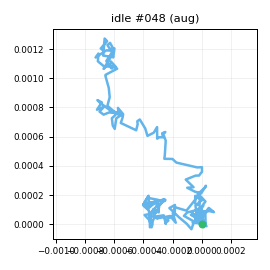

Data behind this chart, as committed beside it:
t_s, ax, ay, az, gx, gy, gz, seq
0.00000, -0.8165, 0.1281, -0.4079, -0.5206, -0.1116, 0.2383, 0
0.01000, -0.8101, 0.1169, -0.4073, -0.4701, -0.1902, 0.3366, 1
0.02000, -0.8076, 0.1038, -0.3981, -0.1755, 0.4922, 0.8701, 2
0.03000, -0.8188, 0.1152, -0.4015, -0.2847, -0.331, 0.2008, 3
0.04000, -0.8213, 0.1051, -0.4066, -0.473, -0.4001, 0.3792, 4
0.05000, -0.8284, 0.1193, -0.4022, -0.5981, -0.5721, 0.00563, 5
0.06000, -0.8123, 0.1207, -0.4007, 0.3397, -0.1923, -0.5257, 6
0.07000, -0.8246, 0.1179, -0.3906, -0.00836, 0.5756, 0.2996, 7
0.08000, -0.8256, 0.1263, -0.4034, -0.5104, 0.3265, 0.6692, 8
0.09000, -0.813, 0.1173, -0.4004, 0.115, 0.06120, 0.5983, 9
0.1, -0.8326, 0.1121, -0.4182, -0.1732, 0.1462, 0.7361, 10
0.111, -0.8067, 0.1142, -0.4064, 0.01661, 0.05493, 0.3266, 11
0.12, -0.8161, 0.1152, -0.4019, -0.1509, -0.5912, 0.1627, 12
0.13, -0.8346, 0.1022, -0.3947, -0.6474, 0.09583, 0.07814, 13
0.14, -0.8216, 0.1085, -0.429, 0.3692, -0.5887, 0.3886, 14
0.15, -0.817, 0.09829, -0.4101, -0.03997, -0.03196, 0.00800, 15
0.16, -0.821, 0.1143, -0.3996, 0.1607, -0.1985, 0.7464, 16
0.17, -0.8388, 0.1259, -0.3874, 0.02148, -0.06332, -0.1458, 17
0.18, -0.8198, 0.106, -0.4026, 0.2483, -0.1562, -0.3059, 18
0.19, -0.8073, 0.1121, -0.3961, -0.4415, 0.3153, 1.096, 19
0.2, -0.8155, 0.1243, -0.4188, 0.02506, 0.4495, -0.06351, 20
0.21, -0.8202, 0.1112, -0.4015, -0.08281, -0.04072, -0.4248, 21
0.22, -0.8234, 0.1213, -0.4028, -0.2298, 0.08088, 0.4211, 22
0.23, -0.8138, 0.1212, -0.4049, 0.1298, -0.1594, 0.3695, 23
0.241, -0.8114, 0.1132, -0.3999, 0.1721, -0.00997, 0.3432, 24
0.25, -0.8349, 0.1112, -0.3997, -0.3458, 0.02968, 0.2157, 25
0.26, -0.8161, 0.116, -0.404, 0.1808, -0.3203, -0.3001, 26
0.27, -0.8227, 0.1007, -0.4037, 0.116, -0.3434, 0.4194, 27
0.281, -0.8147, 0.1165, -0.3935, -0.5505, -0.1072, 0.3401, 28
0.29, -0.8215, 0.1078, -0.3995, 0.00705, 0.3426, 0.629, 29
0.3, -0.8247, 0.1157, -0.4061, 0.4331, -0.00900, 0.06032, 30
0.31, -0.8286, 0.1076, -0.4164, -0.4952, 0.1907, 0.3967, 31
0.32, -0.8241, 0.1028, -0.3997, -0.07041, -0.06089, 0.5817, 32
0.33, -0.8067, 0.09886, -0.4059, -0.217, -0.05544, 0.6505, 33
0.34, -0.8309, 0.1109, -0.3926, 0.05518, 0.1125, 0.3482, 34
0.35, -0.8225, 0.1134, -0.4062, 0.2297, 0.1847, 0.2009, 35
0.36, -0.8109, 0.1165, -0.3982, 0.4499, -0.404, -0.1615, 36
0.37, -0.8129, 0.1173, -0.3933, 0.5835, -0.1844, 0.2678, 37
0.38, -0.8308, 0.1133, -0.4159, -0.9835, 0.2287, 0.1255, 38
0.39, -0.8319, 0.1151, -0.4117, -0.148, -0.02614, 0.01560, 39
0.4, -0.8198, 0.09073, -0.4078, -0.1121, -0.01008, 0.4783, 40
0.411, -0.8206, 0.09987, -0.3917, 0.235, -0.3799, -0.1509, 41
0.42, -0.813, 0.1155, -0.4144, -0.3772, 0.6427, 0.6329, 42
0.43, -0.8179, 0.1275, -0.4078, 0.3539, 0.3309, 0.4271, 43
0.44, -0.8281, 0.1172, -0.3998, 0.06731, 0.4814, 0.5373, 44
0.451, -0.8141, 0.1098, -0.4056, 0.2246, -0.5332, 0.1062, 45
0.46, -0.8171, 0.1167, -0.4067, -0.2744, 0.3606, 0.2494, 46
0.47, -0.8384, 0.1209, -0.4148, -0.3296, 0.05862, 0.4691, 47
0.48, -0.8159, 0.1177, -0.4154, 0.2972, 0.3174, -0.00024, 48
0.49, -0.8252, 0.1164, -0.4122, 0.1366, 0.443, 0.7488, 49
0.5, -0.8228, 0.09616, -0.3935, 0.06005, -0.2087, 0.4507, 50
0.51, -0.8234, 0.1057, -0.396, -0.1768, -0.4572, 0.4864, 51
0.52, -0.8059, 0.1315, -0.4048, 0.01371, 0.6643, -0.03475, 52
0.53, -0.827, 0.09591, -0.4054, 0.255, -0.5717, 0.2279, 53
0.54, -0.8152, 0.1048, -0.3977, 0.409, -0.09588, -0.5887, 54
0.55, -0.8306, 0.1215, -0.3996, -0.2462, 0.1215, 0.6785, 55
0.56, -0.8284, 0.1012, -0.3903, 0.8289, -0.1504, -0.1763, 56
0.57, -0.8166, 0.1137, -0.3999, 0.3451, 0.4133, 0.8831, 57
0.581, -0.813, 0.1009, -0.4118, -0.168, -0.523, 0.7973, 58
0.59, -0.8123, 0.1107, -0.402, 0.1561, -0.4193, -0.2994, 59
... 141 more rows
